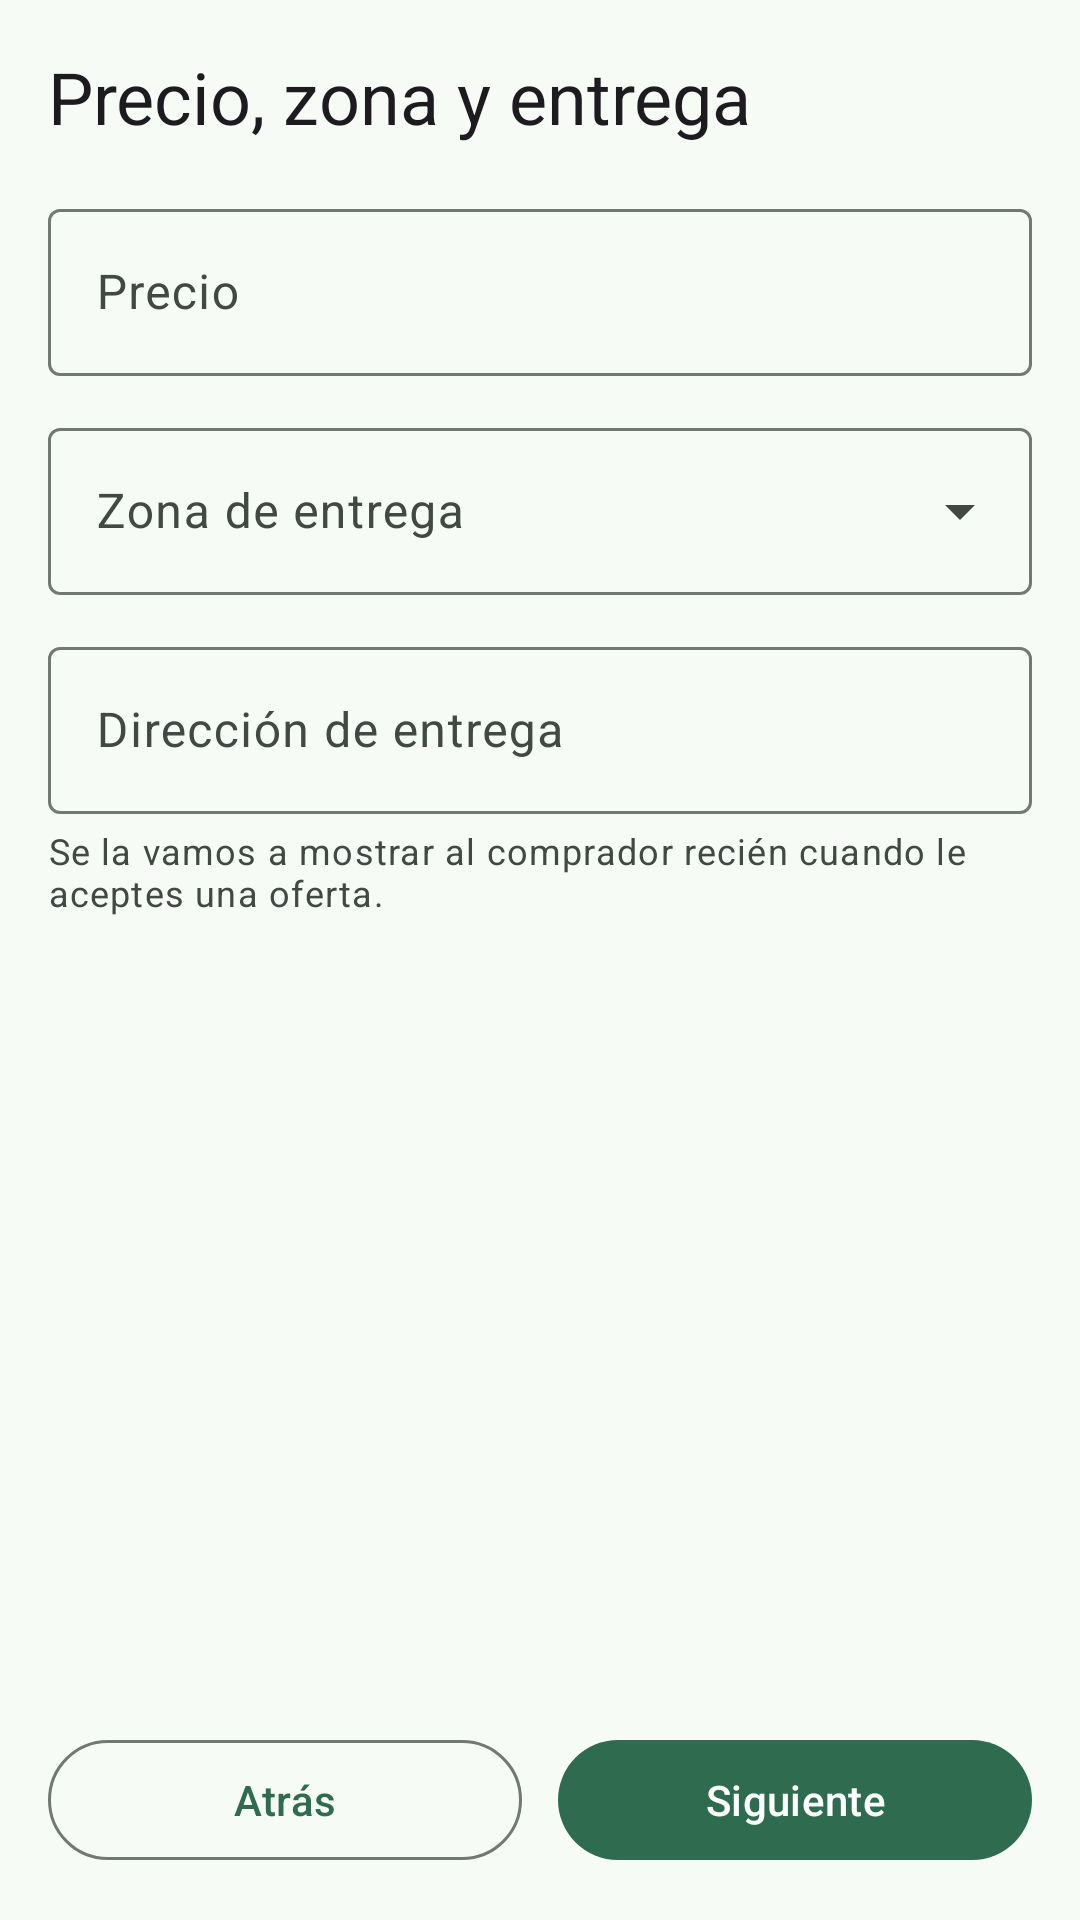

The Android layout XML behind this screen, and the referenced resources:
<!-- AndroidManifest.xml: application theme Theme.TPO -->
<!-- res/layout/fragment_publicar_precio_zona.xml -->
<?xml version="1.0" encoding="utf-8"?>
<androidx.core.widget.NestedScrollView xmlns:android="http://schemas.android.com/apk/res/android"
    xmlns:app="http://schemas.android.com/apk/res-auto"
    xmlns:tools="http://schemas.android.com/tools"
    android:layout_width="match_parent"
    android:layout_height="match_parent"
    android:background="?attr/colorSurface"
    android:fillViewport="true"
    tools:context=".ui.publicar.PublicarPrecioZonaFragment">

    <LinearLayout
        android:layout_width="match_parent"
        android:layout_height="match_parent"
        android:orientation="vertical"
        android:padding="@dimen/espaciado_pantalla">

        <TextView
            android:layout_width="match_parent"
            android:layout_height="wrap_content"
            android:text="@string/publicar_paso_precio_zona"
            android:textAppearance="?attr/textAppearanceHeadlineSmall" />

        <com.google.android.material.textfield.TextInputLayout
            android:id="@+id/inputPrecio"
            style="@style/Widget.Material3.TextInputLayout.OutlinedBox"
            android:layout_width="match_parent"
            android:layout_height="wrap_content"
            android:layout_marginTop="@dimen/espaciado_pantalla"
            android:hint="@string/publicar_precio_hint"
            app:prefixText="$">

            <com.google.android.material.textfield.TextInputEditText
                android:id="@+id/campoPrecio"
                android:layout_width="match_parent"
                android:layout_height="wrap_content"
                android:inputType="number"
                android:maxLines="1" />
        </com.google.android.material.textfield.TextInputLayout>

        
        <com.google.android.material.textfield.TextInputLayout
            android:id="@+id/inputZona"
            style="@style/Widget.Material3.TextInputLayout.OutlinedBox.ExposedDropdownMenu"
            android:layout_width="match_parent"
            android:layout_height="wrap_content"
            android:layout_marginTop="@dimen/espaciado_mediano"
            android:hint="@string/publicar_zona_hint">

            <AutoCompleteTextView
                android:id="@+id/campoZona"
                android:layout_width="match_parent"
                android:layout_height="wrap_content"
                android:inputType="none" />
        </com.google.android.material.textfield.TextInputLayout>

        <TextView
            android:id="@+id/textoErrorZona"
            android:layout_width="match_parent"
            android:layout_height="wrap_content"
            android:layout_marginTop="4dp"
            android:text="@string/publicar_error_zona"
            android:textAppearance="?attr/textAppearanceBodySmall"
            android:textColor="?attr/colorError"
            android:visibility="gone"
            tools:visibility="visible" />

        
        <com.google.android.material.textfield.TextInputLayout
            android:id="@+id/inputDireccion"
            style="@style/Widget.Material3.TextInputLayout.OutlinedBox"
            android:layout_width="match_parent"
            android:layout_height="wrap_content"
            android:layout_marginTop="@dimen/espaciado_mediano"
            android:hint="@string/publicar_direccion_hint">

            <com.google.android.material.textfield.TextInputEditText
                android:id="@+id/campoDireccion"
                android:layout_width="match_parent"
                android:layout_height="wrap_content"
                android:inputType="textPostalAddress"
                android:maxLines="2" />
        </com.google.android.material.textfield.TextInputLayout>

        <TextView
            android:layout_width="match_parent"
            android:layout_height="wrap_content"
            android:layout_marginTop="4dp"
            android:text="@string/publicar_direccion_ayuda"
            android:textAppearance="?attr/textAppearanceBodySmall"
            android:textColor="?attr/colorOnSurfaceVariant" />

        <TextView
            android:id="@+id/textoErrorDireccion"
            android:layout_width="match_parent"
            android:layout_height="wrap_content"
            android:layout_marginTop="4dp"
            android:text="@string/publicar_error_direccion"
            android:textAppearance="?attr/textAppearanceBodySmall"
            android:textColor="?attr/colorError"
            android:visibility="gone"
            tools:visibility="visible" />

        <Space
            android:layout_width="0dp"
            android:layout_height="0dp"
            android:layout_weight="1" />

        <LinearLayout
            android:layout_width="match_parent"
            android:layout_height="wrap_content"
            android:layout_marginTop="@dimen/espaciado_pantalla"
            android:orientation="horizontal">

            <com.google.android.material.button.MaterialButton
                android:id="@+id/botonAtras"
                style="@style/Widget.Material3.Button.OutlinedButton"
                android:layout_width="0dp"
                android:layout_height="wrap_content"
                android:layout_weight="1"
                android:text="@string/publicar_atras" />

            <com.google.android.material.button.MaterialButton
                android:id="@+id/botonSiguiente"
                style="@style/Widget.Material3.Button"
                android:layout_width="0dp"
                android:layout_height="wrap_content"
                android:layout_marginStart="@dimen/espaciado_mediano"
                android:layout_weight="1"
                android:text="@string/publicar_siguiente" />
        </LinearLayout>

    </LinearLayout>

</androidx.core.widget.NestedScrollView>
<!-- resources referenced by this layout -->
<resources>
  <dimen name="espaciado_mediano">12dp</dimen>
  <dimen name="espaciado_pantalla">16dp</dimen>
  <string name="publicar_atras">Atrás</string>
  <string name="publicar_direccion_ayuda">Se la vamos a mostrar al comprador recién cuando le aceptes una oferta.</string>
  <string name="publicar_direccion_hint">Dirección de entrega</string>
  <string name="publicar_error_direccion">Ingresá la dirección de entrega (podés pegar coordenadas de Google Maps)</string>
  <string name="publicar_error_zona">Elegí una zona de entrega</string>
  <string name="publicar_paso_precio_zona">Precio, zona y entrega</string>
  <string name="publicar_precio_hint">Precio</string>
  <string name="publicar_siguiente">Siguiente</string>
  <string name="publicar_zona_hint">Zona de entrega</string>
  <style name="Theme.TPO" parent="Base.Theme.TPO" />
  <color name="ronda_primary">#2E6B4F</color>
  <color name="ronda_on_primary">#FFFFFF</color>
  <color name="ronda_primary_container">#B3F0CE</color>
  <color name="ronda_on_primary_container">#00210F</color>
  <color name="ronda_secondary">#4E6355</color>
  <color name="ronda_on_secondary">#FFFFFF</color>
  <color name="ronda_secondary_container">#D0E8D6</color>
  <color name="ronda_on_secondary_container">#0C1F14</color>
  <color name="ronda_tertiary">#3B6470</color>
  <color name="ronda_on_tertiary">#FFFFFF</color>
  <color name="ronda_tertiary_container">#BFE9F8</color>
  <color name="ronda_on_tertiary_container">#001F27</color>
  <color name="ronda_error">#BA1A1A</color>
  <color name="ronda_on_error">#FFFFFF</color>
  <color name="ronda_error_container">#FFDAD6</color>
  <color name="ronda_on_error_container">#410002</color>
  <color name="ronda_background">#F7FBF6</color>
  <color name="ronda_on_background">#191C1A</color>
  <color name="ronda_surface">#F7FBF6</color>
  <color name="ronda_on_surface">#191C1A</color>
  <color name="ronda_surface_variant">#DCE5DC</color>
  <color name="ronda_on_surface_variant">#414942</color>
  <color name="ronda_outline">#717972</color>
  <color name="ronda_outline_variant">#C0C9C0</color>
  <color name="ronda_surface_container_lowest">#FFFFFF</color>
  <color name="ronda_surface_container_low">#F1F5F0</color>
  <color name="ronda_surface_container">#EBEFEA</color>
  <color name="ronda_surface_container_high">#E6EAE4</color>
  <color name="ronda_surface_container_highest">#E0E4DF</color>
  <color name="ronda_inverse_surface">#2E312E</color>
  <color name="ronda_inverse_on_surface">#EFF1ED</color>
  <color name="ronda_inverse_primary">#98D7B2</color>
</resources>
